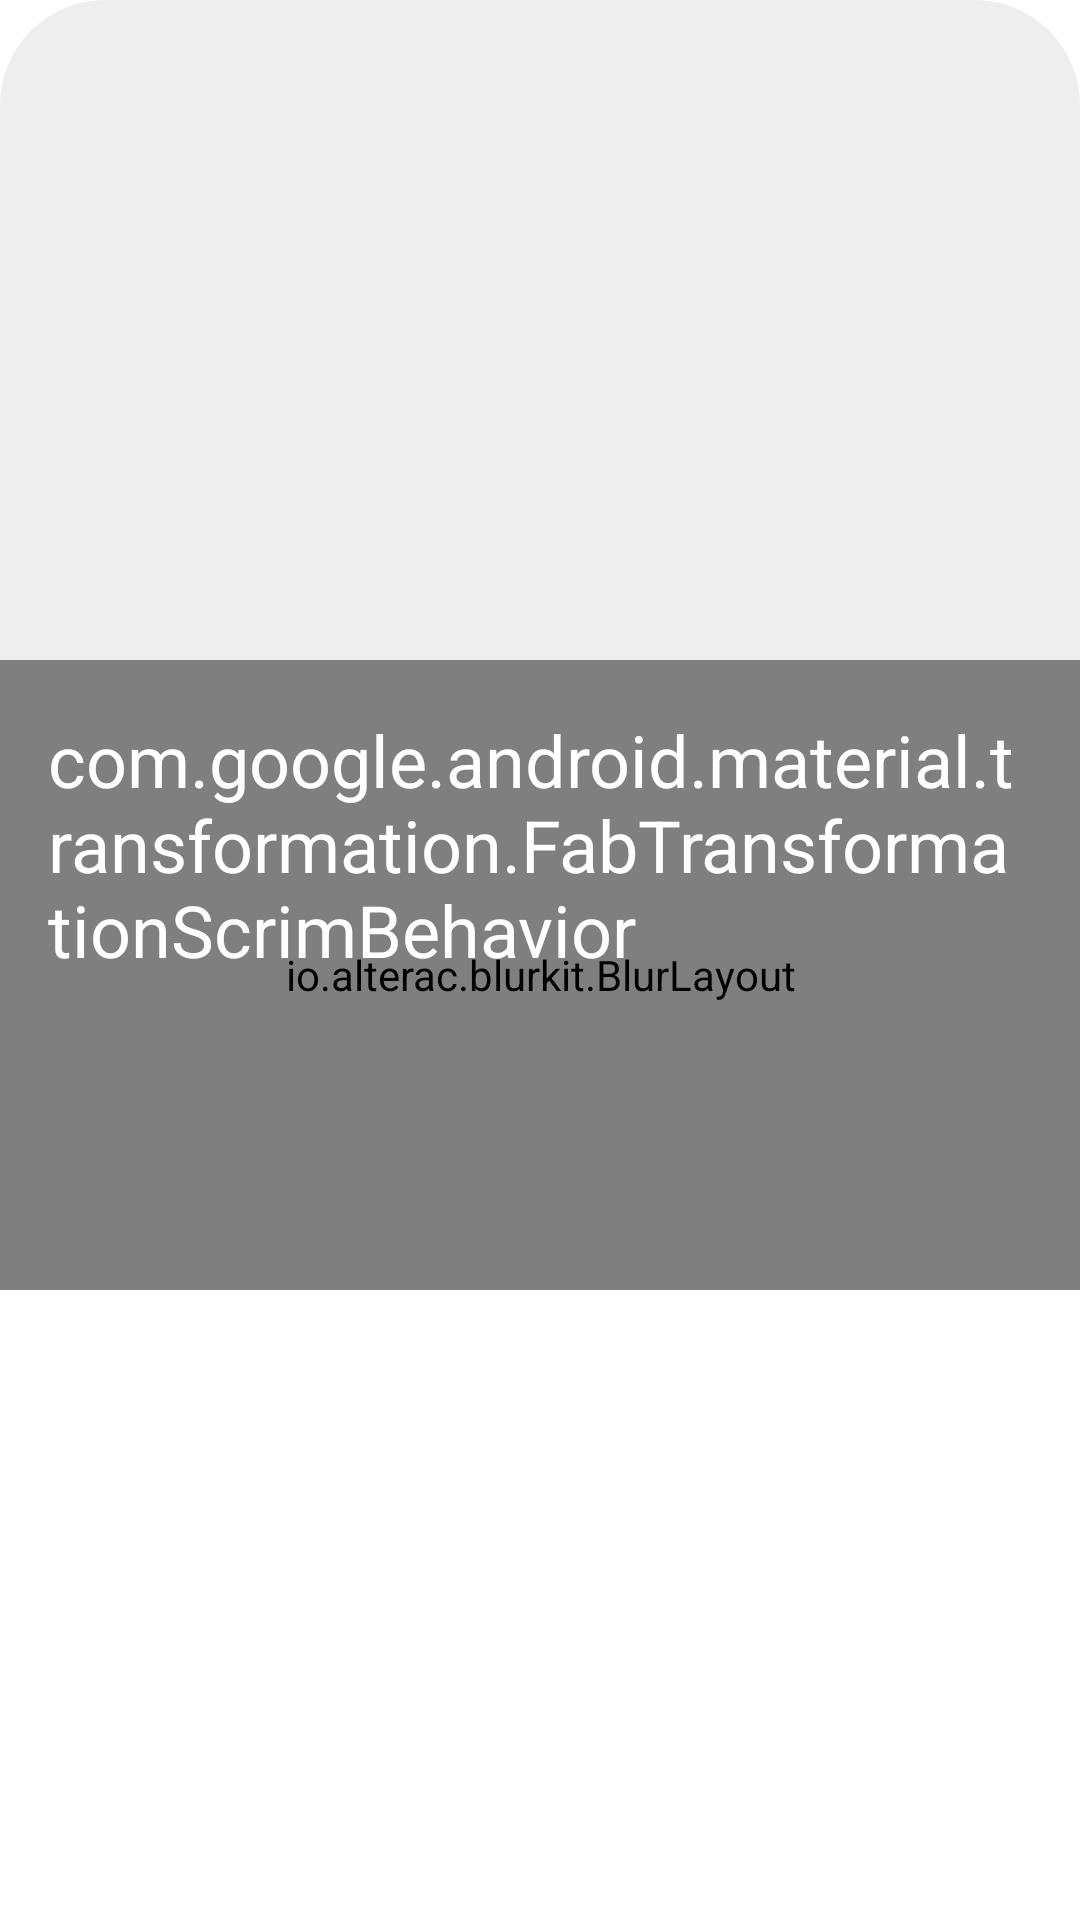

Here is an Android app screen rendered from its layout file. Give the layout XML and the strings, colors and styles it references.
<!-- AndroidManifest.xml: application theme Theme.Scoop -->
<!-- res/layout/main_news_item.xml -->
<?xml version="1.0" encoding="utf-8"?>
<androidx.constraintlayout.widget.ConstraintLayout xmlns:android="http://schemas.android.com/apk/res/android"
    xmlns:app="http://schemas.android.com/apk/res-auto"
    xmlns:blurkit="http://schemas.android.com/apk/res-auto"
    xmlns:tools="http://schemas.android.com/tools"
    android:layout_marginTop="26dp"
    android:id="@+id/main_news"
    android:layout_width="match_parent"
    android:layout_height="wrap_content">


    <com.google.android.material.imageview.ShapeableImageView
        android:id="@+id/image_main"
        android:layout_width="match_parent"
        android:layout_height="430dp"
        android:background="@color/scoop_gray"
         android:adjustViewBounds="true"
        android:clickable="true"
        android:focusable="true"
        android:scaleType="centerCrop"
        app:layout_constraintLeft_toLeftOf="parent"
        app:layout_constraintRight_toRightOf="parent"
        app:layout_constraintTop_toTopOf="parent"
        app:shapeAppearance="?attr/shapeAppearanceMediumComponent"
        app:shapeAppearanceOverlay="@style/ShapeAppearanceOverlay.Scoop.FullImage"
 />


    <io.alterac.blurkit.BlurLayout
        android:id="@+id/blur"
        android:layout_width="0dp"
        android:layout_height="210dp"
        app:blk_cornerRadius="35dp"
        app:layout_constraintBottom_toBottomOf="@id/image_main"
        app:layout_constraintLeft_toLeftOf="@id/image_main"
        app:layout_constraintRight_toRightOf="@id/image_main" />

    <TextView
        android:layout_width="wrap_content"
        android:layout_height="wrap_content"
        android:paddingLeft="16dp"
        android:id="@+id/title"
        android:maxLines="3"
        android:paddingTop="17dp"
        android:paddingRight="16dp"

        android:text="@string/fab_transformation_scrim_behavior"
         android:textAppearance="?attr/textAppearanceHeadline5"
        android:textColor="?attr/colorOnSecondary"
        app:layout_constraintTop_toTopOf="@id/blur" />


</androidx.constraintlayout.widget.ConstraintLayout>
<!-- resources referenced by this layout -->
<resources>
  <color name="scoop_gray">#eeeeee</color>
  <style name="ShapeAppearanceOverlay.Scoop.FullImage" parent="">
          <item name="cornerSize">35dp</item>
          <item name="cornerFamily">rounded</item>
      </style>
  <style name="Theme.Scoop" parent="Base.Theme.Scoop" />
  <color name="scoop_500">#293363</color>
  <color name="white">#FFFFFFFF</color>
  <color name="black">#FF000000</color>
  <color name="scoop_pink_500">#E75A7C </color>
  <style name="TextAppearance.Scoop.Headline1" parent="TextAppearance.MaterialComponents.Headline1">
  
      </style>
  <style name="TextAppearance.Scoop.Headline2" parent="TextAppearance.MaterialComponents.Headline2">
  
      </style>
  <style name="TextAppearance.Scoop.Headline3" parent="TextAppearance.MaterialComponents.Headline3">
  
      </style>
  <style name="TextAppearance.Scoop.Headline4" parent="TextAppearance.MaterialComponents.Headline4">
           <item name="fontFamily">@font/playfair_display_bold</item>
          <item name="android:textColor">@color/scoop_400</item>
        </style>
  <style name="TextAppearance.Scoop.Headline5" parent="TextAppearance.MaterialComponents.Headline5">
          <item name="fontFamily">@font/playfair_display_bold</item>
          <item name="android:textColor">@color/scoop_400</item>
      </style>
  <style name="TextAppearance.Scoop.Headline6" parent="TextAppearance.MaterialComponents.Headline6">
          <item name="fontFamily">@font/work_sans</item>
          <item name="android:textColor">@color/black</item>
          <item name="lineHeight">24dp</item>
          <item name="android:textSize">18sp</item>
          </style>
  <style name="TextAppearance.Scoop.Subtitle1" parent="TextAppearance.MaterialComponents.Subtitle1">
  
      </style>
  <style name="TextAppearance.Scoop.Subtitle2" parent="TextAppearance.MaterialComponents.Subtitle2">
          <item name="fontFamily">@font/work_sans_medium</item>
          <item name="android:textColor">@color/scoop_400</item>
  
      </style>
  <style name="TextAppearance.Scoop.Body1" parent="TextAppearance.MaterialComponents.Body1">
          <item name="fontFamily">@font/work_sans</item>
          <item name="lineHeight">25dp</item>
  
      </style>
  <style name="TextAppearance.Scoop.Body2" parent="TextAppearance.MaterialComponents.Body2">
  
  
      </style>
  <style name="TextAppearance.Scoop.Button" parent="TextAppearance.MaterialComponents.Button">
  
  
      </style>
  <style name="TextAppearance.Scoop.Caption" parent="TextAppearance.MaterialComponents.Caption">
  
      </style>
  <style name="TextAppearance.Scoop.Overline" parent="TextAppearance.MaterialComponents.Overline">
  
      </style>
  <style name="ShapeAppearance.Scoop.MediumComponent" parent="ShapeAppearance.MaterialComponents.MediumComponent">
          <item name="cornerFamily">rounded</item>
          <item name="cornerSize">13dp</item>
      </style>
  <color name="scoop_400">#293363</color>
</resources>
